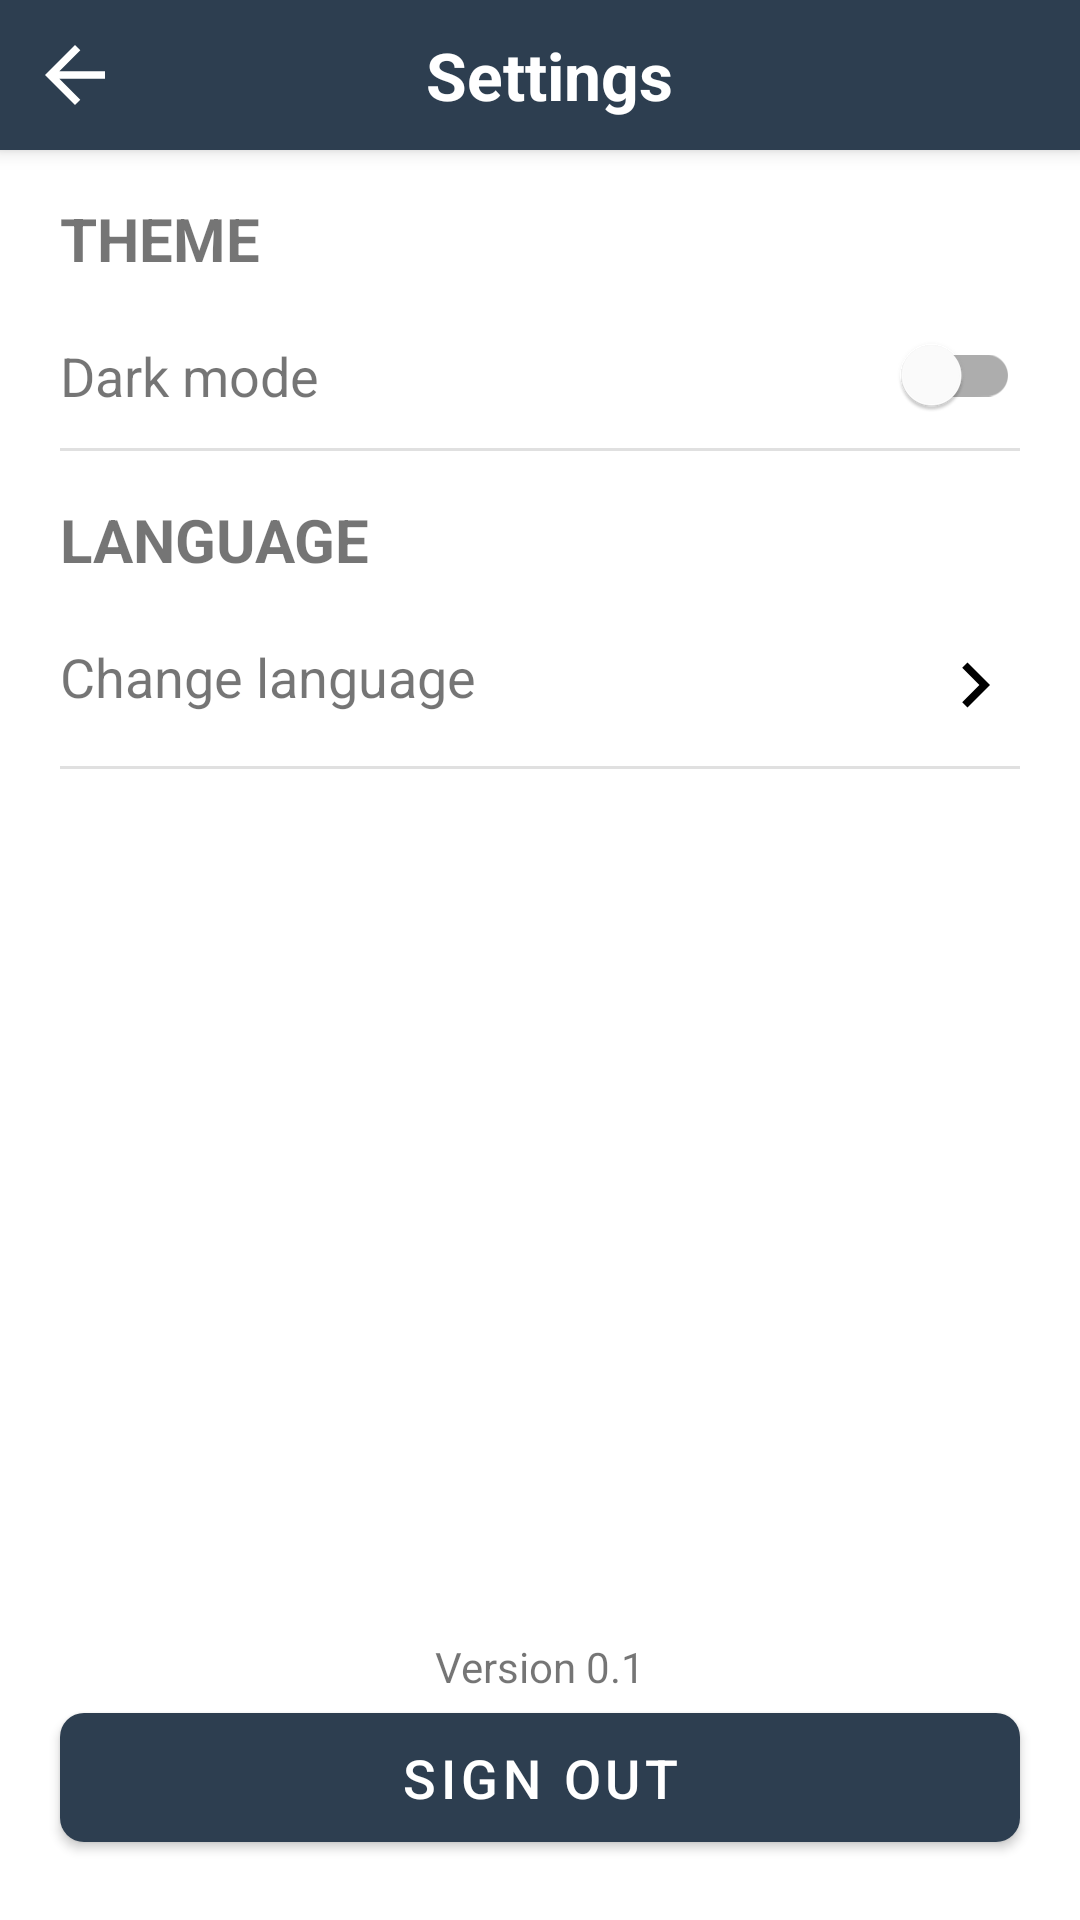

Write the Android layout XML for this screen, with the resource values it uses.
<!-- AndroidManifest.xml: application theme Theme.DicodingStoryApp -->
<!-- res/layout/fragment_setting.xml -->
<?xml version="1.0" encoding="utf-8"?>
<androidx.coordinatorlayout.widget.CoordinatorLayout xmlns:android="http://schemas.android.com/apk/res/android"
    xmlns:app="http://schemas.android.com/apk/res-auto"
    xmlns:tools="http://schemas.android.com/tools"
    android:layout_width="match_parent"
    android:layout_height="match_parent"
    tools:context=".ui.settingscreen.SettingFragment">

    <com.google.android.material.appbar.AppBarLayout
        android:id="@+id/app_bar"
        android:layout_width="match_parent"
        android:layout_height="wrap_content"
        android:background="?attr/colorPrimary">

        <androidx.constraintlayout.widget.ConstraintLayout
            android:layout_width="match_parent"
            android:layout_height="wrap_content"
            android:padding="10dp"
            app:layout_behavior="@string/appbar_scrolling_view_behavior">

            <com.google.android.material.imageview.ShapeableImageView
                android:id="@+id/ic_back_btn"
                android:layout_width="wrap_content"
                android:layout_height="wrap_content"
                android:src="@drawable/baseline_arrow_back_30"
                app:layout_constraintBottom_toBottomOf="parent"
                app:layout_constraintStart_toStartOf="parent"
                app:layout_constraintTop_toTopOf="parent" />

            <com.google.android.material.textview.MaterialTextView
                android:layout_width="wrap_content"
                android:layout_height="wrap_content"
                android:layout_marginStart="6dp"
                android:text="@string/settings"
                android:textColor="?attr/color"
                android:textSize="22sp"
                android:textStyle="bold"
                app:layout_constraintBottom_toBottomOf="parent"
                app:layout_constraintEnd_toEndOf="parent"
                app:layout_constraintStart_toStartOf="parent"
                app:layout_constraintTop_toTopOf="parent" />

        </androidx.constraintlayout.widget.ConstraintLayout>

    </com.google.android.material.appbar.AppBarLayout>

    <androidx.constraintlayout.widget.ConstraintLayout
        android:layout_width="match_parent"
        android:layout_height="match_parent"
        app:layout_behavior="com.google.android.material.appbar.AppBarLayout$ScrollingViewBehavior">

        <com.google.android.material.textview.MaterialTextView
            android:id="@+id/tv_theme"
            android:layout_width="match_parent"
            android:layout_height="wrap_content"
            android:layout_marginStart="20dp"
            android:layout_marginTop="16dp"

            android:text="@string/theme"
            android:textAllCaps="true"
            android:textSize="20sp"
            android:textStyle="bold"
            app:layout_constraintEnd_toEndOf="parent"
            app:layout_constraintStart_toStartOf="parent"
            app:layout_constraintTop_toTopOf="parent" />

        <com.google.android.material.textview.MaterialTextView
            android:id="@+id/tv_mode"
            android:layout_width="0dp"
            android:layout_height="wrap_content"
            android:layout_marginStart="20dp"
            android:layout_marginTop="20dp"
            android:text="@string/dark_mode"
            android:textSize="18sp"
            app:layout_constraintBottom_toTopOf="@id/div1"
            app:layout_constraintStart_toStartOf="parent"
            app:layout_constraintTop_toBottomOf="@id/tv_theme" />

        <com.google.android.material.switchmaterial.SwitchMaterial
            android:id="@+id/switch_theme"
            android:layout_width="0dp"
            android:layout_height="0dp"
            android:layout_marginEnd="20dp"
            app:layout_constraintBottom_toBottomOf="@id/tv_mode"
            app:layout_constraintEnd_toEndOf="parent"
            app:layout_constraintStart_toEndOf="@id/tv_mode"
            app:layout_constraintTop_toTopOf="@id/tv_mode" />

        <com.google.android.material.divider.MaterialDivider
            android:id="@+id/div1"
            android:layout_width="match_parent"
            android:layout_height="wrap_content"
            android:layout_marginStart="20dp"
            android:layout_marginTop="12dp"
            android:layout_marginEnd="20dp"
            app:layout_constraintEnd_toEndOf="parent"
            app:layout_constraintStart_toStartOf="parent"
            app:layout_constraintTop_toBottomOf="@id/tv_mode" />

        <com.google.android.material.textview.MaterialTextView
            android:id="@+id/tv_language"
            android:layout_width="match_parent"
            android:layout_height="wrap_content"
            android:layout_marginStart="20dp"
            android:layout_marginTop="16dp"
            android:text="@string/language"
            android:textAllCaps="true"
            android:textSize="20sp"
            android:textStyle="bold"
            app:layout_constraintEnd_toEndOf="parent"
            app:layout_constraintStart_toStartOf="parent"
            app:layout_constraintTop_toBottomOf="@id/div1" />

        <com.google.android.material.textview.MaterialTextView
            android:id="@+id/tvChangeLanguage"
            android:layout_width="0dp"
            android:layout_height="wrap_content"
            android:layout_marginStart="20dp"
            android:layout_marginTop="20dp"
            android:layout_marginEnd="20dp"
            android:checkable="true"
            android:clickable="true"
            android:focusable="true"
            android:text="@string/change_language"
            android:textSize="18sp"
            app:drawableRightCompat="@drawable/baseline_chevron_right_30"
            app:layout_constraintEnd_toEndOf="parent"
            app:layout_constraintStart_toStartOf="parent"
            app:layout_constraintTop_toBottomOf="@id/tv_language" />

        <com.google.android.material.divider.MaterialDivider
            android:id="@+id/div2"
            android:layout_width="match_parent"
            android:layout_height="wrap_content"
            android:layout_marginStart="20dp"
            android:layout_marginTop="12dp"
            android:layout_marginEnd="20dp"
            app:layout_constraintEnd_toEndOf="parent"
            app:layout_constraintStart_toStartOf="parent"
            app:layout_constraintTop_toBottomOf="@id/tvChangeLanguage" />

        <com.google.android.material.textview.MaterialTextView
            android:layout_width="wrap_content"
            android:layout_height="wrap_content"
            app:layout_constraintBottom_toTopOf="@id/btn_sign_out"
            app:layout_constraintEnd_toEndOf="parent"
            android:text="@string/version"
            app:layout_constraintStart_toStartOf="parent" />

        <com.google.android.material.button.MaterialButton
            android:id="@+id/btn_sign_out"
            android:layout_width="match_parent"
            android:layout_height="55dp"
            android:layout_margin="20dp"
            android:checkable="true"
            android:clickable="true"
            android:focusable="true"
            android:text="@string/sign_out"
            android:textSize="18sp"
            app:cornerRadius="8dp"
            app:layout_constraintBottom_toBottomOf="parent"
            app:layout_constraintEnd_toEndOf="parent"
            app:layout_constraintStart_toStartOf="parent" />
    </androidx.constraintlayout.widget.ConstraintLayout>

</androidx.coordinatorlayout.widget.CoordinatorLayout>
<!-- resources referenced by this layout -->
<resources>
  <!-- drawable baseline_arrow_back_30 (drawable) -->
  <vector xmlns:android="http://schemas.android.com/apk/res/android"
      android:width="30dp"
      android:height="30dp"
      android:autoMirrored="true"
      android:tint="?attr/color"
      android:viewportWidth="24"
      android:viewportHeight="24">
      <path
          android:fillColor="@android:color/white"
          android:pathData="M20,11H7.83l5.59,-5.59L12,4l-8,8 8,8 1.41,-1.41L7.83,13H20v-2z" />
  </vector>
  <!-- drawable baseline_chevron_right_30 (drawable) -->
  <vector xmlns:android="http://schemas.android.com/apk/res/android"
      android:width="30dp"
      android:height="30dp"
      android:tint="?attr/colorSecondaryVariant"
      android:viewportWidth="24"
      android:viewportHeight="24">
      <path
          android:fillColor="@android:color/white"
          android:pathData="M10,6L8.59,7.41 13.17,12l-4.58,4.59L10,18l6,-6z" />
  </vector>
  <string name="change_language">Change language</string>
  <string name="dark_mode">Dark mode</string>
  <string name="language">Language</string>
  <string name="settings">Settings</string>
  <string name="sign_out">Sign Out</string>
  <string name="theme">Theme</string>
  <string name="version">Version 0.1</string>
  <style name="Theme.DicodingStoryApp" parent="Theme.MaterialComponents.DayNight.DarkActionBar">
          
          <item name="colorPrimary">@color/dicoding</item>
          <item name="colorPrimaryVariant">@color/dicoding</item>
          <item name="colorOnPrimary">@color/white</item>
          
          <item name="colorSecondary">@color/dicoding</item>
          <item name="colorSecondaryVariant">@color/black</item>
          <item name="colorOnSecondary">@color/white</item>
          
          <item name="android:statusBarColor">?attr/colorPrimaryVariant</item>
          
          <item name="color">@color/white</item>
      </style>
  <color name="dicoding">#2d3e50</color>
  <color name="white">#FFFFFFFF</color>
  <color name="black">#FF000000</color>
</resources>
